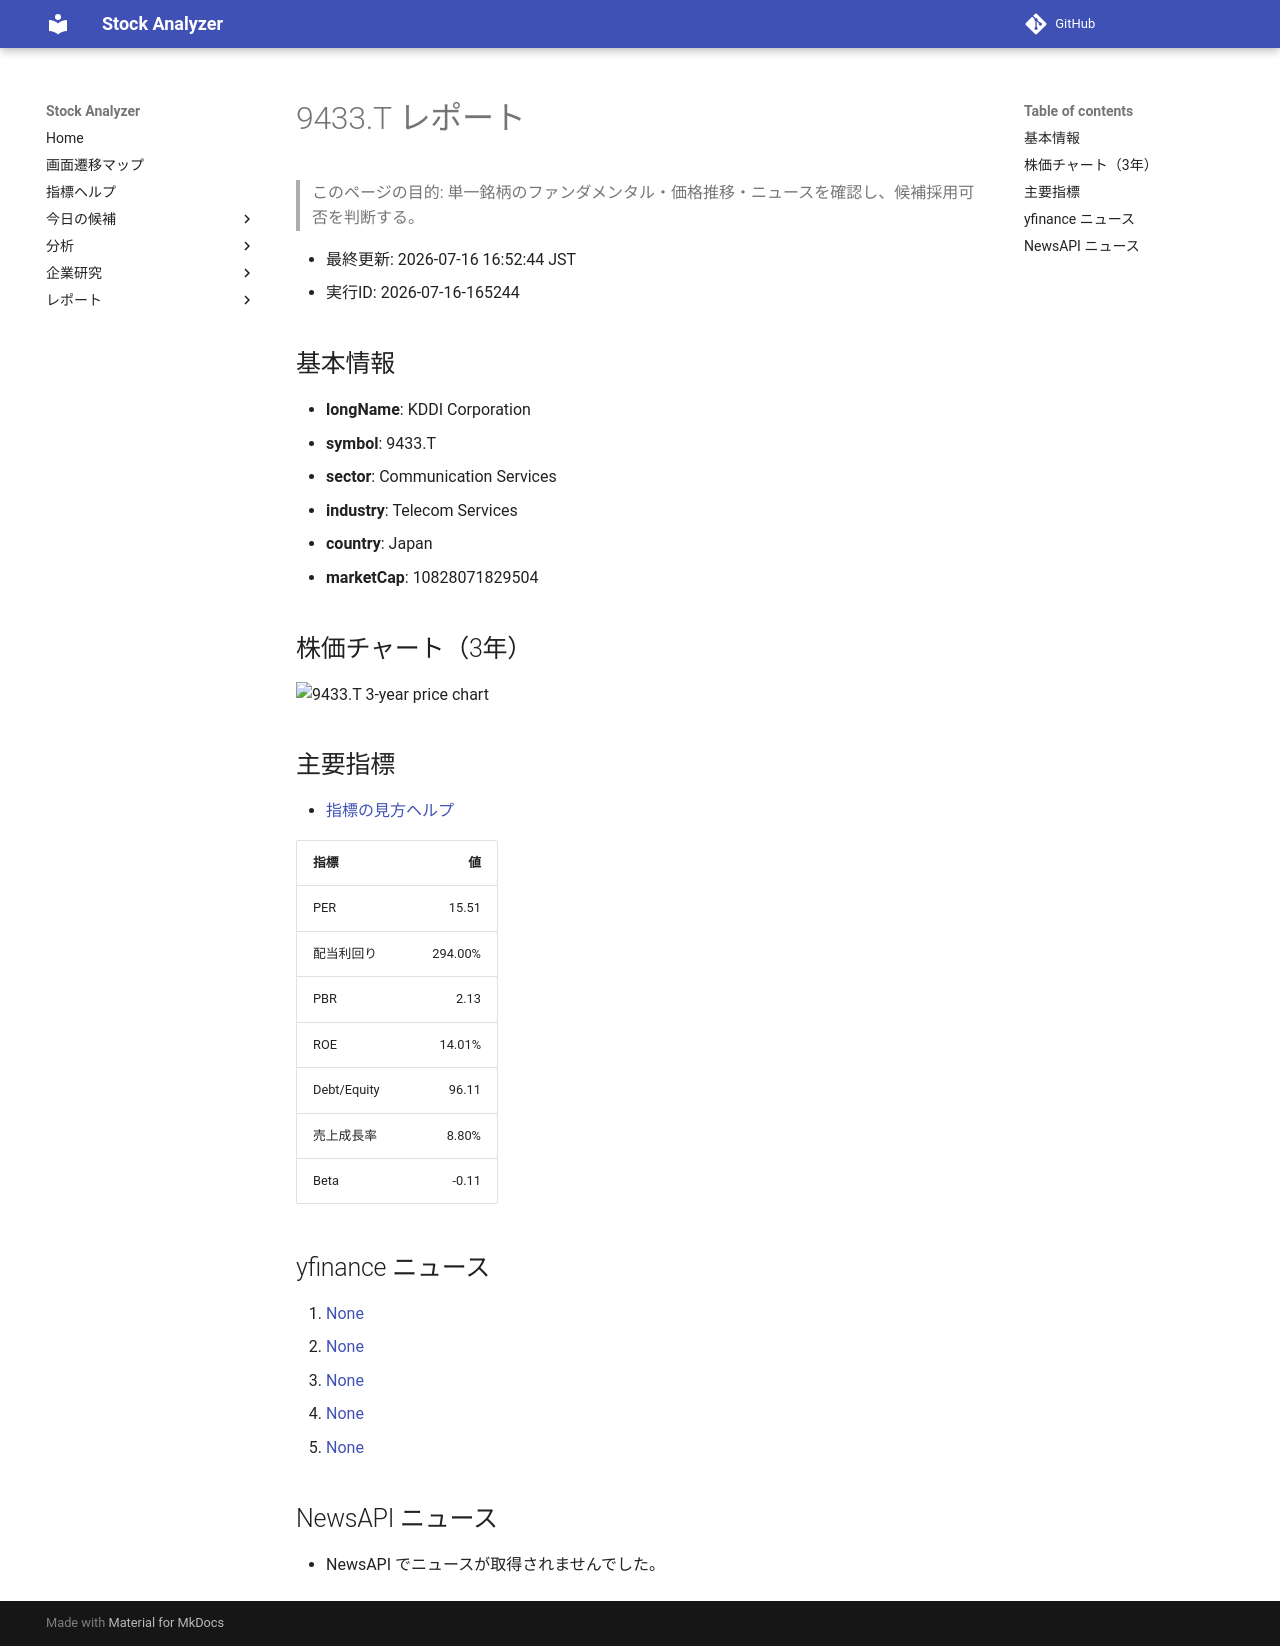

repository: Yumi-note/Making-APP · page: reports/2026-07-16/165244/9433_T/index.html · generator: mkdocs

# 9433.T レポート

> このページの目的: 単一銘柄のファンダメンタル・価格推移・ニュースを確認し、候補採用可否を判断する。

- 最終更新: 2026-07-16 16:52:44 JST
- 実行ID: 2026-07-16-165244

## 基本情報

- **longName**: KDDI Corporation
- **symbol**: 9433.T
- **sector**: Communication Services
- **industry**: Telecom Services
- **country**: Japan
- **marketCap**: 10828071829504

## 株価チャート（3年）

![9433.T 3-year price chart](9433_T_3y.png)

## 主要指標

- [指標の見方ヘルプ](../../../../indicators.md)

| 指標 | 値 |
|---|---:|
| PER | 15.51 |
| 配当利回り | 294.00% |
| PBR | 2.13 |
| ROE | 14.01% |
| Debt/Equity | 96.11 |
| 売上成長率 | 8.80% |
| Beta | -0.11 |

## yfinance ニュース

1. [None](None)
2. [None](None)
3. [None](None)
4. [None](None)
5. [None](None)

## NewsAPI ニュース

- NewsAPI でニュースが取得されませんでした。
